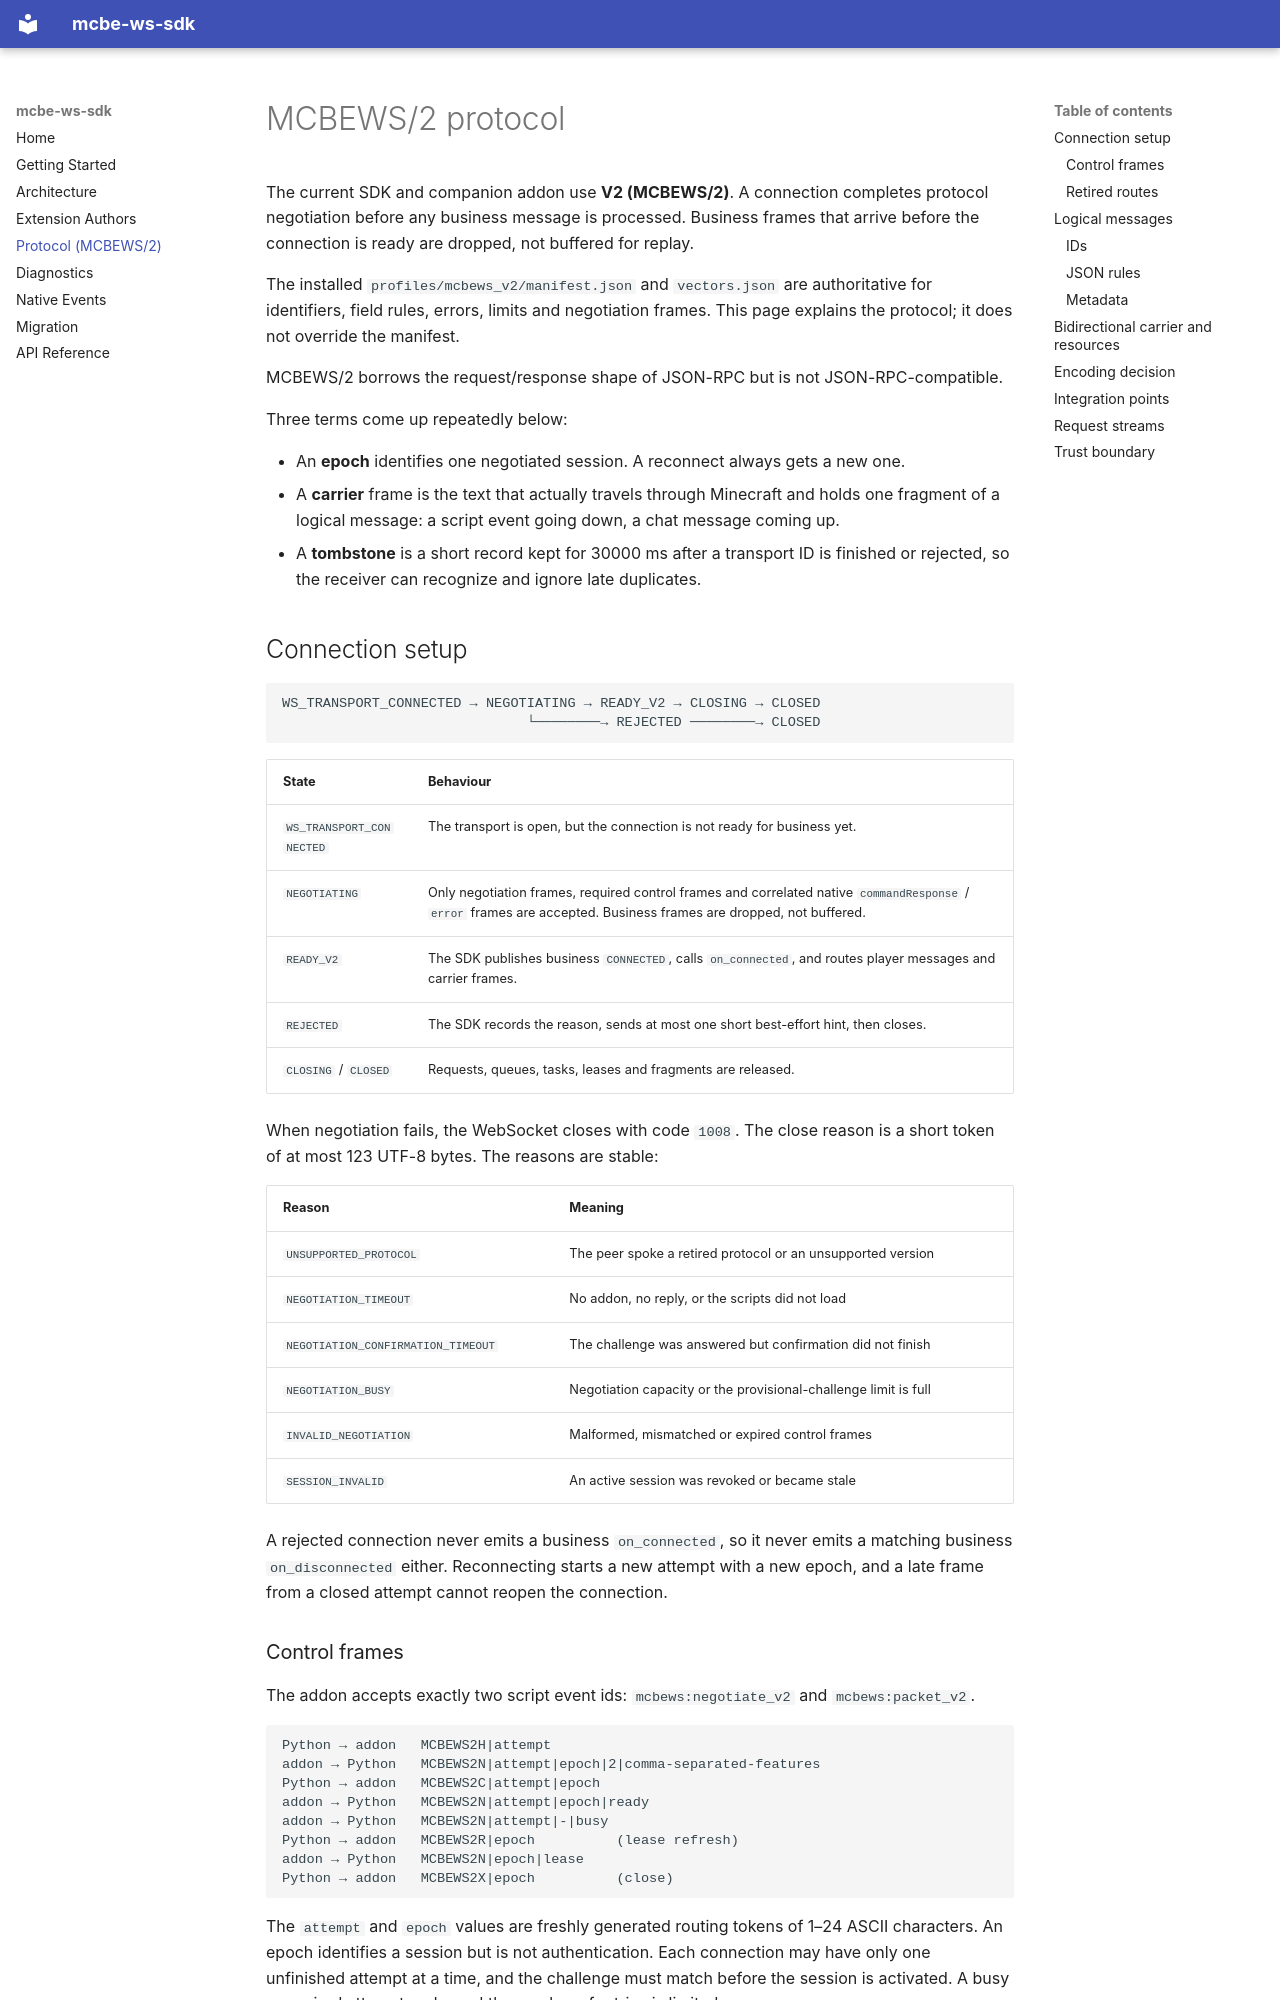

repository: rice-awa/mcbe-ws-sdk · page: protocol-v2/index.html · generator: mkdocs

# MCBEWS/2 protocol

The current SDK and companion addon use **V2 (MCBEWS/2)**. A connection
completes protocol negotiation before any business message is processed.
Business frames that arrive before the connection is ready are dropped, not
buffered for replay.

The installed `profiles/mcbews_v2/manifest.json` and `vectors.json` are
authoritative for identifiers, field rules, errors, limits and negotiation
frames. This page explains the protocol; it does not override the manifest.

MCBEWS/2 borrows the request/response shape of JSON-RPC but is not
JSON-RPC-compatible.

Three terms come up repeatedly below:

- An **epoch** identifies one negotiated session. A reconnect always gets a new one.
- A **carrier** frame is the text that actually travels through Minecraft and holds
  one fragment of a logical message: a script event going down, a chat message
  coming up.
- A **tombstone** is a short record kept for 30000 ms after a transport ID is
  finished or rejected, so the receiver can recognize and ignore late duplicates.

## Connection setup

```text
WS_TRANSPORT_CONNECTED → NEGOTIATING → READY_V2 → CLOSING → CLOSED
                              └────────→ REJECTED ────────→ CLOSED
```

| State | Behaviour |
| --- | --- |
| `WS_TRANSPORT_CONNECTED` | The transport is open, but the connection is not ready for business yet. |
| `NEGOTIATING` | Only negotiation frames, required control frames and correlated native `commandResponse` / `error` frames are accepted. Business frames are dropped, not buffered. |
| `READY_V2` | The SDK publishes business `CONNECTED`, calls `on_connected`, and routes player messages and carrier frames. |
| `REJECTED` | The SDK records the reason, sends at most one short best-effort hint, then closes. |
| `CLOSING` / `CLOSED` | Requests, queues, tasks, leases and fragments are released. |

When negotiation fails, the WebSocket closes with code `1008`. The close reason
is a short token of at most 123 UTF-8 bytes. The reasons are stable:

| Reason | Meaning |
| --- | --- |
| `UNSUPPORTED_PROTOCOL` | The peer spoke a retired protocol or an unsupported version |
| `NEGOTIATION_TIMEOUT` | No addon, no reply, or the scripts did not load |
| `NEGOTIATION_CONFIRMATION_TIMEOUT` | The challenge was answered but confirmation did not finish |
| `NEGOTIATION_BUSY` | Negotiation capacity or the provisional-challenge limit is full |
| `INVALID_NEGOTIATION` | Malformed, mismatched or expired control frames |
| `SESSION_INVALID` | An active session was revoked or became stale |

A rejected connection never emits a business `on_connected`, so it never emits a
matching business `on_disconnected` either. Reconnecting starts a new attempt
with a new epoch, and a late frame from a closed attempt cannot reopen the
connection.

### Control frames

The addon accepts exactly two script event ids: `mcbews:negotiate_v2` and
`mcbews:packet_v2`.

```text
Python → addon   MCBEWS2H|attempt
addon → Python   MCBEWS2N|attempt|epoch|2|comma-separated-features
Python → addon   MCBEWS2C|attempt|epoch
addon → Python   MCBEWS2N|attempt|epoch|ready
addon → Python   MCBEWS2N|attempt|-|busy
Python → addon   MCBEWS2R|epoch          (lease refresh)
addon → Python   MCBEWS2N|epoch|lease
Python → addon   MCBEWS2X|epoch          (close)
```

The `attempt` and `epoch` values are freshly generated routing tokens of 1–24
ASCII characters. An epoch identifies a session but is not authentication. Each
connection may have only one unfinished attempt at a time, and the challenge
must match before the session is activated. A busy or expired attempt ends, and
the number of retries is limited.
